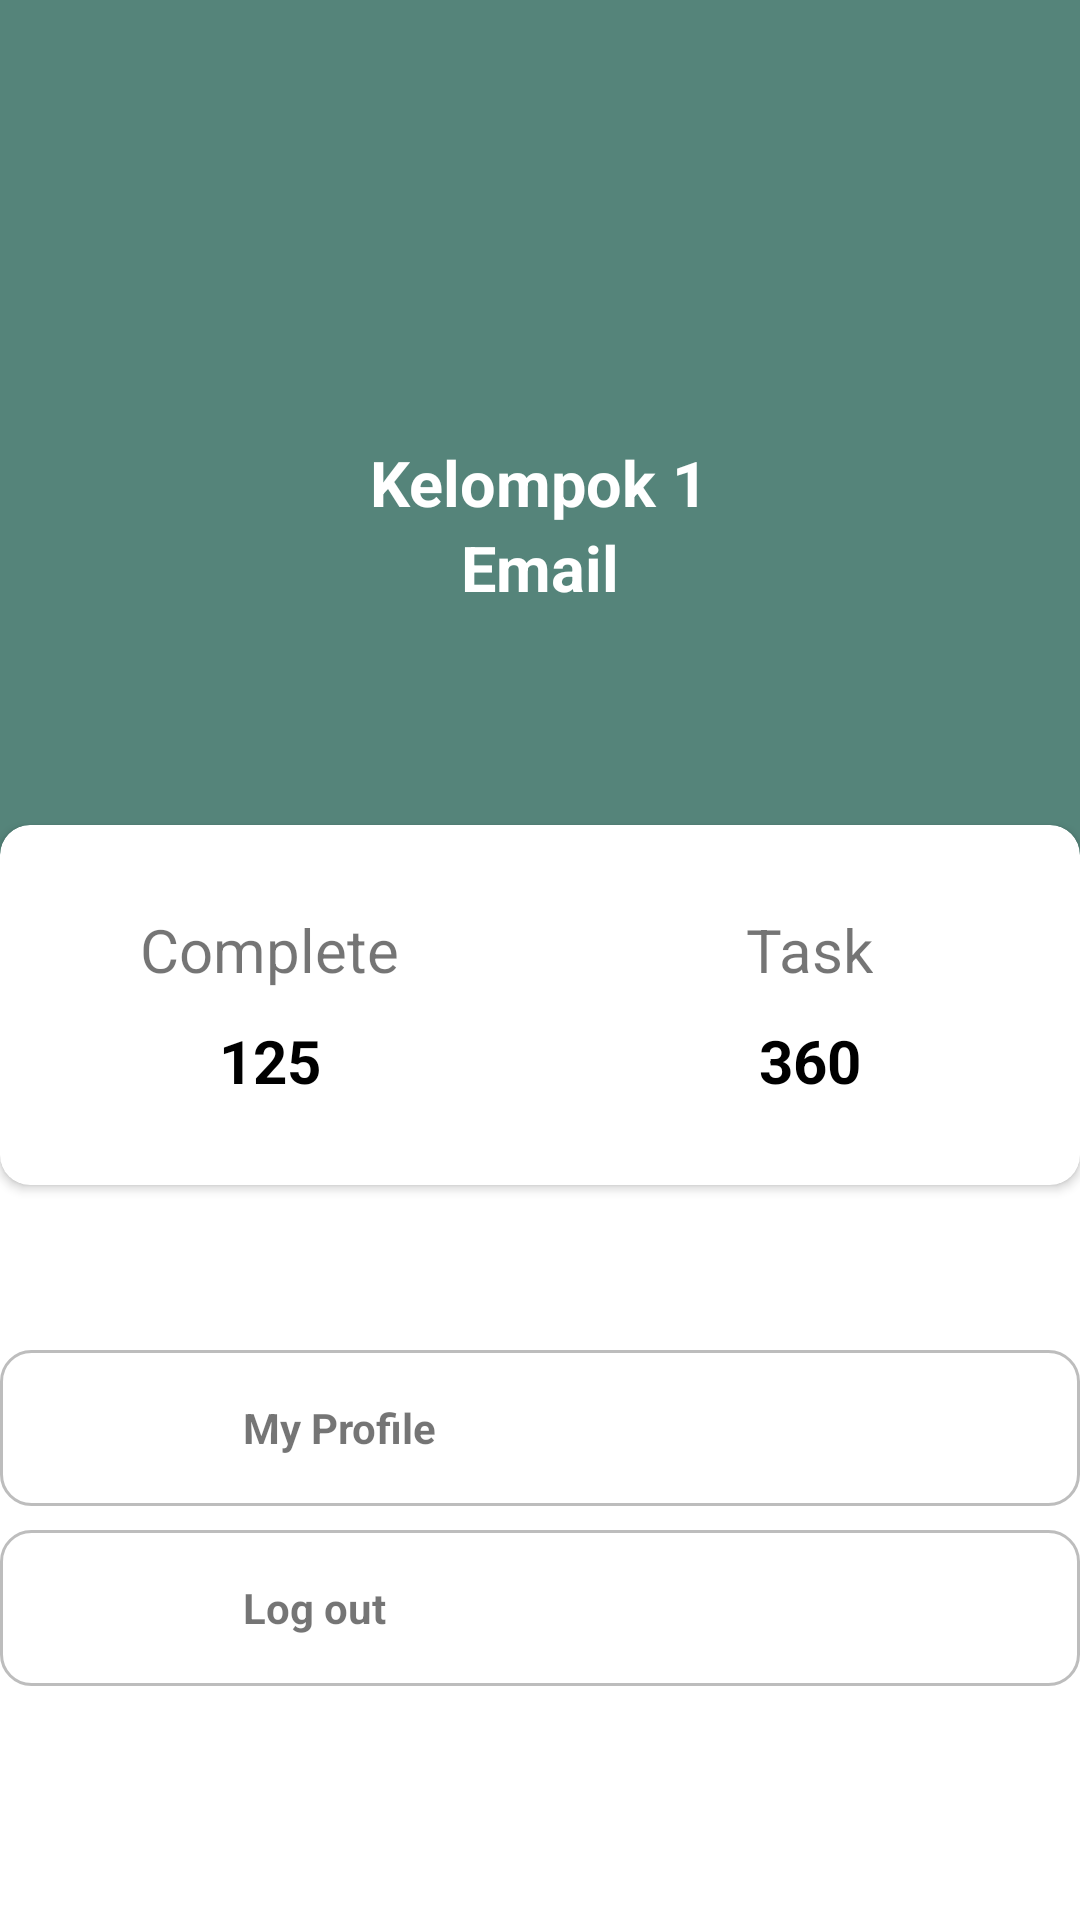

Write the Android layout XML for this screen, with the resource values it uses.
<!-- AndroidManifest.xml: application theme Theme.MyApplication -->
<!-- res/layout/fragment_profile.xml -->
<?xml version="1.0" encoding="utf-8"?>

<ScrollView xmlns:android="http://schemas.android.com/apk/res/android"
    xmlns:app="http://schemas.android.com/apk/res-auto"
    android:layout_width="match_parent"
    android:layout_height="match_parent"
    android:orientation="vertical">

    <LinearLayout
        android:layout_width="match_parent"
        android:layout_height="match_parent"
        android:orientation="vertical">

    <RelativeLayout
        android:layout_width="match_parent"
        android:layout_height="405dp">

        <LinearLayout
            android:layout_width="match_parent"
            android:layout_height="350dp"
            android:background="@drawable/gradientbackground"
            android:gravity="center"
            android:orientation="vertical">

            <TextView
                android:id="@+id/tv_username"
                android:layout_width="wrap_content"
                android:layout_height="wrap_content"
                android:text="Kelompok 1"
                android:textColor="@color/white"
                android:textSize="21sp"
                android:textStyle="bold" />

            <TextView
                android:id="@+id/tv_email"
                android:layout_width="wrap_content"
                android:layout_height="wrap_content"
                android:text="Email"
                android:textColor="@color/white"
                android:textSize="21sp"
                android:textStyle="bold" />

        </LinearLayout>

        <androidx.cardview.widget.CardView
            android:layout_width="400dp"
            android:layout_height="120dp"
            android:layout_centerHorizontal="true"
            android:layout_marginTop="275dp"
            android:elevation="4dp"
            app:cardCornerRadius="10dp">

            <LinearLayout
                android:layout_width="match_parent"
                android:layout_height="match_parent"
                android:orientation="horizontal"
                android:weightSum="2">

                <LinearLayout
                    android:layout_width="0dp"
                    android:layout_height="match_parent"
                    android:layout_weight="1"
                    android:gravity="center"
                    android:orientation="vertical">

                    <TextView
                        android:layout_width="wrap_content"
                        android:layout_height="wrap_content"
                        android:text="Complete"
                        android:textSize="20sp" />

                    <TextView
                        android:id="@+id/tv_complete"
                        android:layout_width="wrap_content"
                        android:layout_height="wrap_content"
                        android:paddingTop="10dp"
                        android:text="125"
                        android:textColor="@color/black"
                        android:textSize="20sp"
                        android:textStyle="bold" />

                </LinearLayout>

                <LinearLayout
                    android:layout_width="0dp"
                    android:layout_height="match_parent"
                    android:layout_weight="1"
                    android:gravity="center"
                    android:orientation="vertical">

                    <TextView
                        android:layout_width="wrap_content"
                        android:layout_height="wrap_content"
                        android:text="Task"
                        android:textSize="20sp" />

                    <TextView
                        android:id="@+id/tv_task"
                        android:layout_width="wrap_content"
                        android:layout_height="wrap_content"
                        android:paddingTop="10dp"
                        android:text="360"
                        android:textColor="@color/black"
                        android:textSize="20sp"
                        android:textStyle="bold" />

                </LinearLayout>
            </LinearLayout>
        </androidx.cardview.widget.CardView>
    </RelativeLayout>

    <LinearLayout
        android:layout_width="360dp"
        android:layout_height="wrap_content"
        android:layout_gravity="center"
        android:layout_marginTop="45dp"
        android:orientation="vertical">

        <LinearLayout
            android:id="@+id/lin_profile"
            android:layout_width="match_parent"
            android:layout_height="wrap_content"
            android:background="@drawable/bg_rounded_edit_text"
            android:orientation="horizontal"
            android:padding="8dp"
            android:paddingStart="25dp">

            <androidx.appcompat.widget.AppCompatImageView
                android:layout_width="36dp"
                android:layout_height="36dp"
                android:src="@drawable/ic_baseline_person_24"
                app:tint="@color/grey" />

            <TextView
                android:layout_width="wrap_content"
                android:layout_height="wrap_content"
                android:layout_gravity="center_vertical"
                android:paddingStart="20dp"
                android:text="My Profile"
                android:textStyle="bold" />

        </LinearLayout>

        <LinearLayout
            android:id="@+id/lin_logout"
            android:layout_width="match_parent"
            android:layout_height="wrap_content"
            android:layout_marginTop="8dp"
            android:background="@drawable/bg_rounded_edit_text"
            android:orientation="horizontal"
            android:padding="8dp"
            android:paddingStart="25dp">

            <androidx.appcompat.widget.AppCompatImageView
                android:layout_width="36dp"
                android:layout_height="36dp"
                android:src="@drawable/ic_baseline_logout_24"
                app:tint="@color/grey" />

            <TextView
                android:layout_width="wrap_content"
                android:layout_height="wrap_content"
                android:layout_gravity="center_vertical"
                android:paddingStart="20dp"
                android:text="Log out"
                android:textStyle="bold" />
        </LinearLayout>

    </LinearLayout>

    </LinearLayout>

</ScrollView>
<!-- resources referenced by this layout -->
<resources>
  <color name="black">#FF000000</color>
  <color name="grey">#A5A5A5</color>
  <color name="white">#FFFFFFFF</color>
  <!-- drawable bg_rounded_edit_text (drawable) -->
  <?xml version="1.0" encoding="utf-8"?>
  
  <shape xmlns:android="http://schemas.android.com/apk/res/android"
      android:shape="rectangle" >
  
  
      <corners android:radius="10dp" />
  
      <stroke
          android:width="1dp"
          android:color="#BDBDBD" />
  
  </shape>
  <!-- drawable gradientbackground (drawable) -->
  <?xml version="1.0" encoding="utf-8"?>
  
  <shape xmlns:android="http://schemas.android.com/apk/res/android">
      <gradient android:angle="45"
          android:startColor="@color/green"
          android:endColor="@color/green"
          />
  
  </shape>
  <style name="Theme.MyApplication" parent="Theme.MaterialComponents.DayNight.NoActionBar">
          
          <item name="colorPrimary">@color/green</item>
          <item name="colorPrimaryVariant">@color/grey</item>
          <item name="colorOnPrimary">@color/white</item>
          
          <item name="colorSecondary">@color/teal_200</item>
          <item name="colorSecondaryVariant">@color/teal_700</item>
          <item name="colorOnSecondary">@color/black</item>
          
          <item name="android:statusBarColor">?attr/colorPrimaryVariant</item>
          
          <item name="android:windowNoTitle">true</item>
          <item name="android:windowFullscreen">true</item>
          <item name="windowNoTitle">true</item>
          <item name="windowActionBar">true</item>
      </style>
  <color name="green">#55847A</color>
  <color name="teal_200">#FF03DAC5</color>
  <color name="teal_700">#FF018786</color>
</resources>
